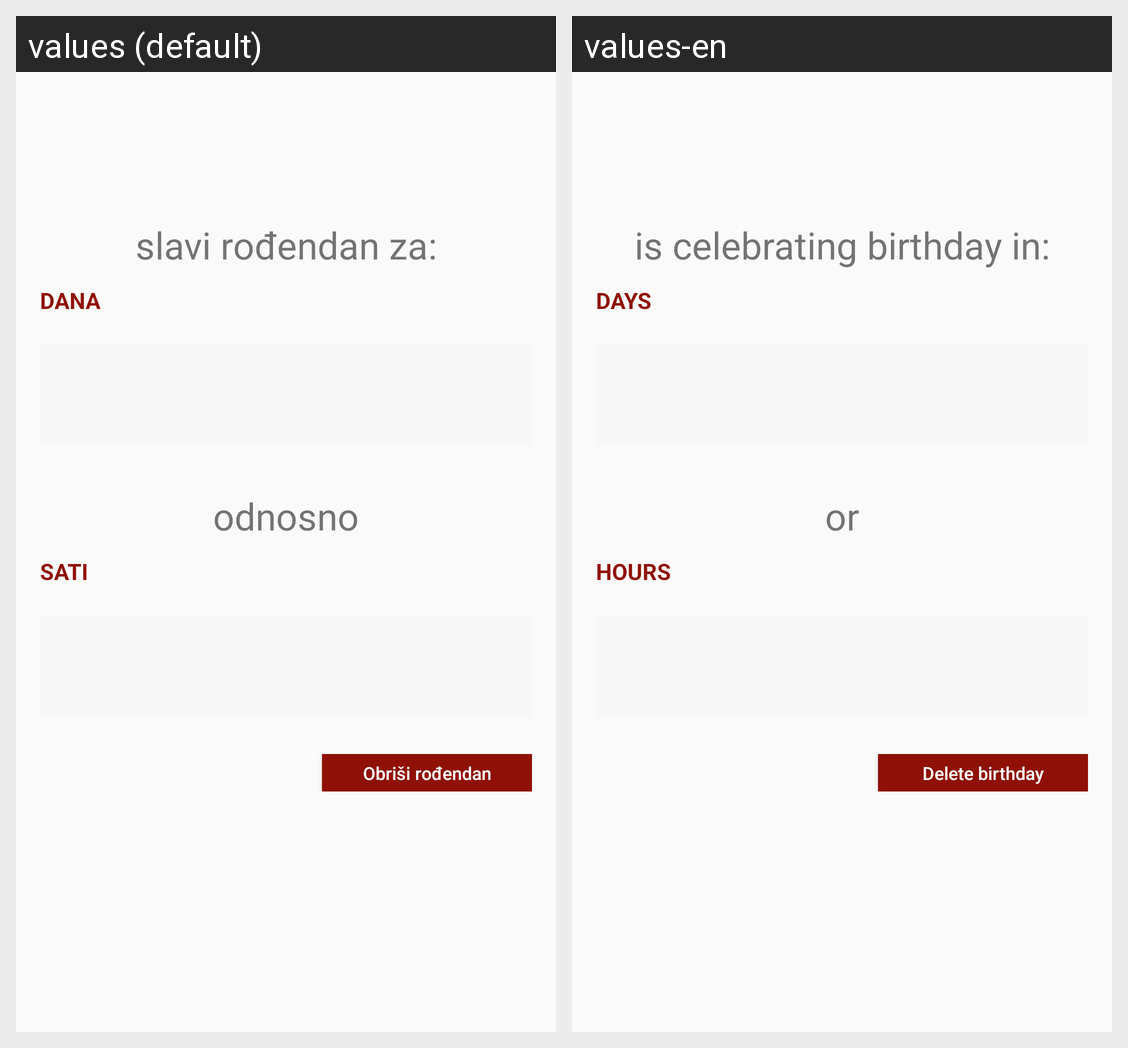

Locale-by-locale string values for the Android screen shown in this grid:
Android screen res/layout/fragment_birthday_details.xml rendered under 2 locales, left to right: values (default), values-en. Device: Nexus 5 (rendered at 1080×1920; each locale shown at half size, 540×960, under a caption strip naming it); theme AppTheme.
Strings drawn on this screen, with the default value and each locale's value (text and hints the layout hard-codes, and strings that could not be matched under every locale, appear in the picture but are not listed):

birthday_left
  values: slavi rođendan za:
  values-en: is celebrating birthday in:

days_hd
  values: DANA
  values-en: DAYS

oror_hd
  values: odnosno
  values-en: or

time_hd
  values: SATI
  values-en: HOURS

delete_birthday
  values: Obriši rođendan
  values-en: Delete birthday
